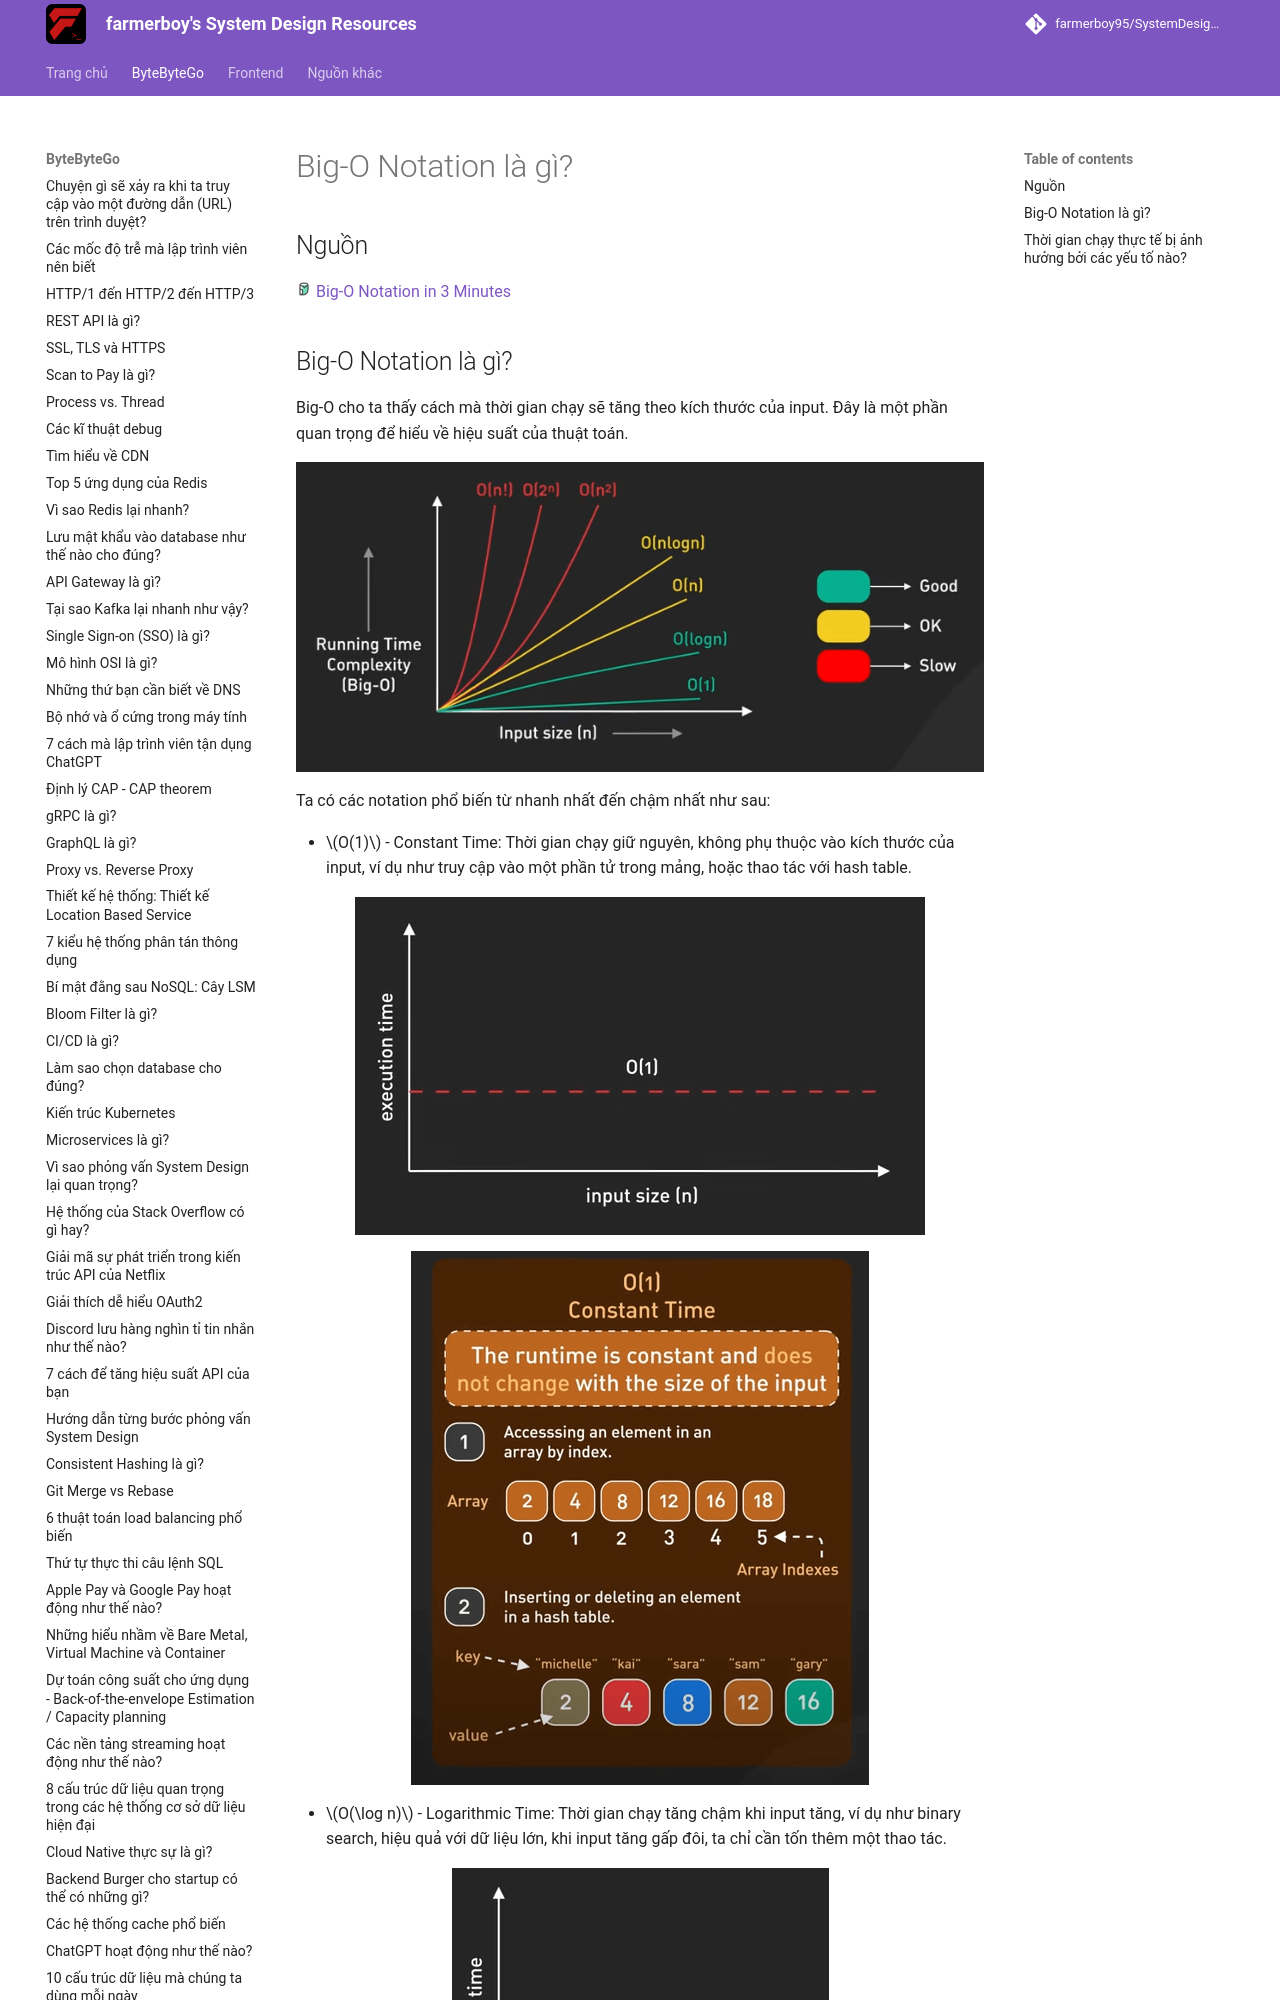

repository: farmerboy95/SystemDesignResources · page: ByteByteGo/big-o-notation/index.html · generator: mkdocs

# Big-O Notation là gì?

## Nguồn

<img src="../../assets/images/bytebytego.png" width="16" height="16"/> [Big-O Notation in 3 Minutes](https://www.youtube.com/watch?v=x2CRZaN2xgM)

## Big-O Notation là gì?

Big-O cho ta thấy cách mà thời gian chạy sẽ tăng theo kích thước của input. Đây là một phần quan trọng để hiểu về hiệu suất của thuật toán.

![](../assets/ByteByteGo/big-o-notation/figure1.png){:class="centered-img"}

Ta có các notation phổ biến từ nhanh nhất đến chậm nhất như sau:

- $O(1)$ - Constant Time: Thời gian chạy giữ nguyên, không phụ thuộc vào kích thước của input, ví dụ như truy cập vào một phần tử trong mảng, hoặc thao tác với hash table.

![](../assets/ByteByteGo/big-o-notation/figure2.png){:class="centered-img"}

![](../assets/ByteByteGo/big-o-notation/figure3.png){:class="centered-img"}
